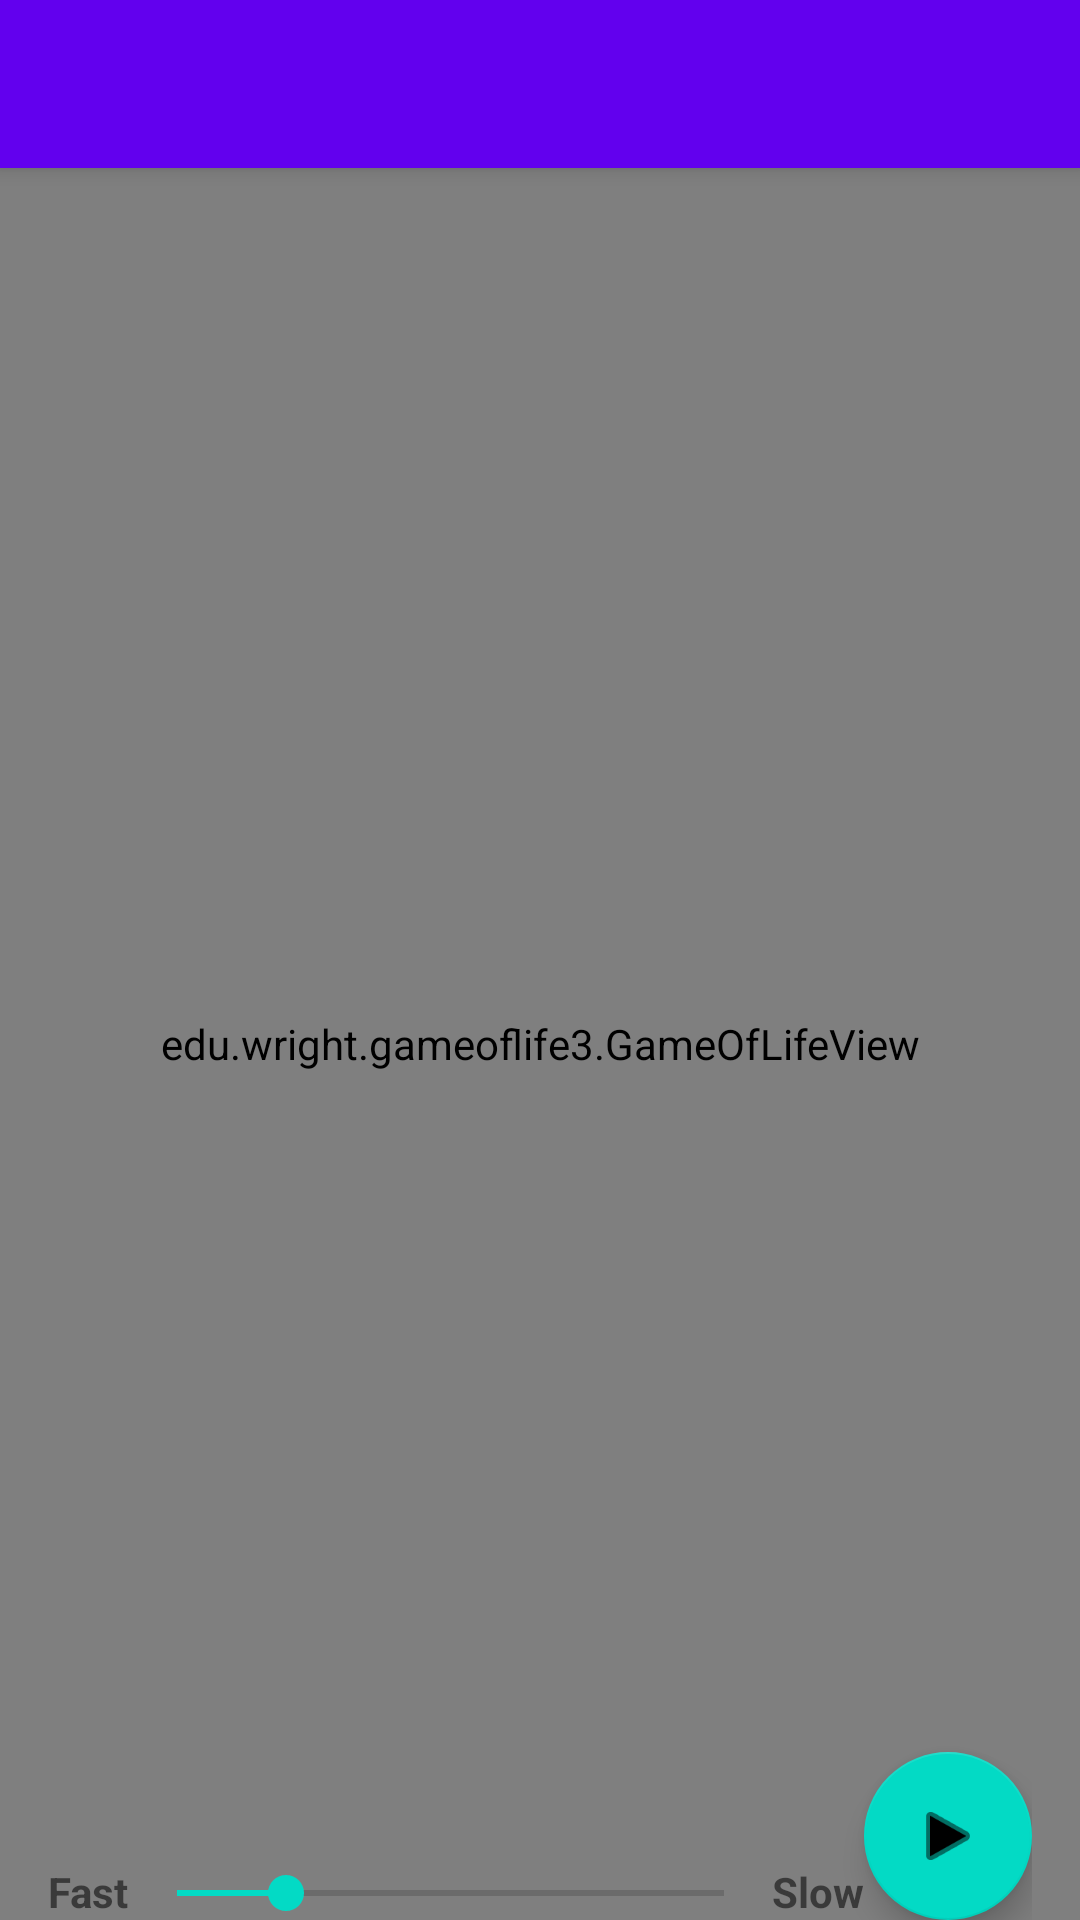

Android layout source for this screen:
<!-- AndroidManifest.xml: activity theme Theme.GameOfLife3.NoActionBar -->
<!-- res/layout/activity_main.xml -->
<?xml version="1.0" encoding="utf-8"?>
<androidx.coordinatorlayout.widget.CoordinatorLayout xmlns:android="http://schemas.android.com/apk/res/android"
    xmlns:app="http://schemas.android.com/apk/res-auto"
    xmlns:tools="http://schemas.android.com/tools"
    android:layout_width="match_parent"
    android:layout_height="match_parent"
    tools:context=".MainActivity">

    <com.google.android.material.appbar.AppBarLayout
        android:layout_width="match_parent"
        android:layout_height="wrap_content"
        android:theme="@style/Theme.GameOfLife3.AppBarOverlay">

        <androidx.appcompat.widget.Toolbar
            android:id="@+id/toolbar"
            android:layout_width="match_parent"
            android:layout_height="?attr/actionBarSize"
            android:background="?attr/colorPrimary"
            app:popupTheme="@style/Theme.GameOfLife3.PopupOverlay" />

    </com.google.android.material.appbar.AppBarLayout>

    <include layout="@layout/content_main" />

    <RelativeLayout
        android:layout_width="match_parent"
        android:layout_height="match_parent"
        android:paddingLeft="16dp"
        android:paddingRight="16dp" >
        <com.google.android.material.floatingactionbutton.FloatingActionButton
            android:id="@+id/fab"
            android:layout_width="wrap_content"
            android:layout_height="wrap_content"
            android:layout_gravity="bottom|end"
            android:layout_alignParentBottom="true"
            android:layout_alignParentEnd="true"
            android:layout_marginLeft="@dimen/fab_margin"
            android:layout_marginRight="@dimen/fab_margin"
            android:layout_marginTop="@dimen/fab_margin"
            android:layout_marginBottom="@dimen/fab_margin"
            android:src="@android:drawable/ic_media_play"
            android:contentDescription="@string/floatingAction" />
        <TextView
            android:id="@+id/slow"
            android:layout_width="wrap_content"
            android:layout_height="wrap_content"
            android:text="@string/slow"
            android:layout_toStartOf="@+id/fab"
            android:layout_alignBottom="@+id/fab"
            android:inputType="none"
            android:textStyle="bold" />
        <SeekBar
            android:id="@+id/speed_slider"
            android:layout_width="wrap_content"
            android:layout_height="wrap_content"
            android:progress="100"
            android:max="500"
            android:layout_marginLeft="@dimen/fab_margin"
            android:layout_marginRight="@dimen/fab_margin"
            android:layout_marginTop="@dimen/fab_margin"
            android:layout_toEndOf="@+id/fast"
            android:layout_alignBottom="@+id/fab"
            android:layout_toStartOf="@+id/slow" />
        <TextView
            android:id="@+id/fast"
            android:layout_width="wrap_content"
            android:layout_height="wrap_content"
            android:text="@string/fast"
            android:layout_alignBottom="@+id/fab"
            android:layout_alignParentStart="true"
            android:inputType="none"
            android:textStyle="bold" />
    </RelativeLayout>

</androidx.coordinatorlayout.widget.CoordinatorLayout>
<!-- res/layout/content_main.xml (included above) -->
<?xml version="1.0" encoding="utf-8"?>
<androidx.constraintlayout.widget.ConstraintLayout xmlns:android="http://schemas.android.com/apk/res/android"
    xmlns:app="http://schemas.android.com/apk/res-auto"
    android:layout_width="match_parent"
    android:layout_height="match_parent"
    app:layout_behavior="@string/appbar_scrolling_view_behavior">

    <edu.wright.gameoflife3.GameOfLifeView
        android:id="@+id/gameoflife"
        android:layout_width="match_parent"
        android:layout_height="match_parent"
        android:text="Hello World!"
        android:background="#ccc" />
</androidx.constraintlayout.widget.ConstraintLayout>
<!-- resources referenced by this layout -->
<resources>
  <string name="fast">Fast</string>
  <string name="floatingAction">Change animation speed</string>
  <string name="slow">Slow</string>
  <style name="Theme.GameOfLife3.AppBarOverlay" parent="ThemeOverlay.AppCompat.Dark.ActionBar" />
  <style name="Theme.GameOfLife3.PopupOverlay" parent="ThemeOverlay.AppCompat.Light" />
  <style name="Theme.GameOfLife3.NoActionBar">
          <item name="windowActionBar">false</item>
          <item name="windowNoTitle">true</item>
      </style>
</resources>
